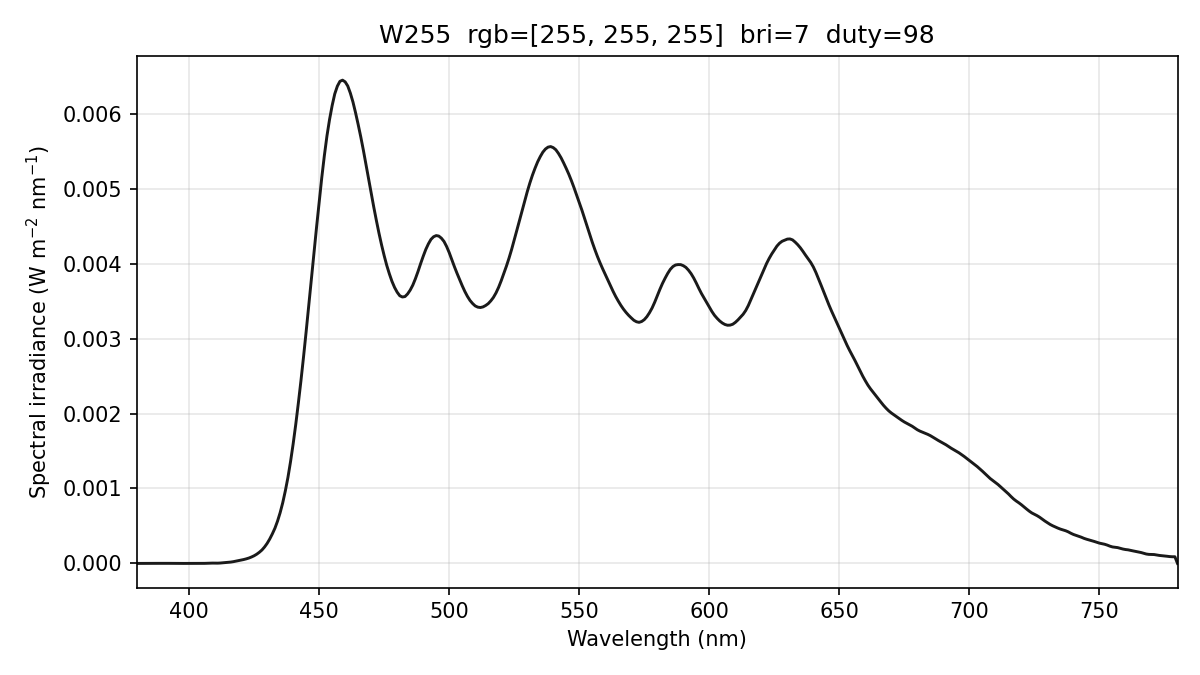

Values plotted in this chart, from the file beside it:
wavelength_nm, spectral_irradiance_W_m2_nm, spectral_irradiance_std_W_m2_nm, spectral_irradiance_uW_cm2_nm, photon_irradiance_photons_m2_s_nm, display_increment_W_m2_nm
380, 0.00000000e+00, 0.00000000e+00, 0.00000000e+00, 0.00000000e+00, -1.70353180e-07
381, 0.00000000e+00, 0.00000000e+00, 0.00000000e+00, 0.00000000e+00, -1.70353180e-07
382, 0.00000000e+00, 0.00000000e+00, 0.00000000e+00, 0.00000000e+00, -1.70353180e-07
383, 0.00000000e+00, 0.00000000e+00, 0.00000000e+00, 0.00000000e+00, -1.59264986e-07
384, 0.00000000e+00, 0.00000000e+00, 0.00000000e+00, 0.00000000e+00, -1.37790009e-07
385, 0.00000000e+00, 0.00000000e+00, 0.00000000e+00, 0.00000000e+00, -1.33358587e-07
386, 0.00000000e+00, 0.00000000e+00, 0.00000000e+00, 0.00000000e+00, -1.57058913e-07
387, 1.02248974e-07, 1.77100418e-07, 1.02248974e-05, 1.99201769e+11, -8.73286028e-08
388, 4.60397647e-07, 7.97432116e-07, 4.60397647e-05, 8.99265823e+11, 2.84881901e-07
389, 1.07444598e-06, 1.86099502e-06, 1.07444598e-04, 2.10405677e+12, 9.59572555e-07
390, 1.50447662e-06, 2.44962092e-06, 1.50447662e-04, 2.95374716e+12, 1.38661379e-06
391, 1.50046047e-06, 2.10153980e-06, 1.50046047e-04, 2.95341574e+12, 1.26186323e-06
392, 1.07839843e-06, 1.03348753e-06, 1.07839843e-04, 2.12808310e+12, 6.18476007e-07
393, 6.59865579e-07, 6.67068047e-07, 6.59865579e-05, 1.30548322e+12, 5.95822643e-08
394, 3.41240277e-07, 5.91045497e-07, 3.41240277e-05, 6.76830272e+11, -2.92294850e-07
395, 1.49253969e-07, 2.58515458e-07, 1.49253969e-05, 2.96787943e+11, -4.02505524e-07
396, 3.55072140e-08, 6.15002987e-08, 3.55072140e-06, 7.07839919e+10, -3.88570782e-07
397, 0.00000000e+00, 0.00000000e+00, 0.00000000e+00, 0.00000000e+00, -2.50490698e-07
398, 0.00000000e+00, 0.00000000e+00, 0.00000000e+00, 0.00000000e+00, -2.62313634e-07
399, 0.00000000e+00, 0.00000000e+00, 0.00000000e+00, 0.00000000e+00, -4.94459547e-07
400, 0.00000000e+00, 0.00000000e+00, 0.00000000e+00, 0.00000000e+00, -8.75845055e-07
401, 0.00000000e+00, 0.00000000e+00, 0.00000000e+00, 0.00000000e+00, -1.05581718e-06
402, 0.00000000e+00, 0.00000000e+00, 0.00000000e+00, 0.00000000e+00, -1.02029634e-06
403, 0.00000000e+00, 0.00000000e+00, 0.00000000e+00, 0.00000000e+00, -8.81713718e-07
404, 0.00000000e+00, 0.00000000e+00, 0.00000000e+00, 0.00000000e+00, -7.99956188e-07
405, 8.91581014e-08, 5.28743155e-08, 8.91581014e-06, 1.81777072e+11, -6.91839609e-07
406, 8.96313965e-07, 5.31550047e-07, 8.96313965e-05, 1.83193249e+12, 7.06883443e-08
407, 2.42146757e-06, 1.43602722e-06, 2.42146757e-04, 4.96130965e+12, 1.50310503e-06
408, 3.96218636e-06, 2.36370404e-06, 3.96218636e-04, 8.13801207e+12, 2.96591462e-06
409, 4.32093923e-06, 2.62767862e-06, 4.32093923e-04, 8.89661371e+12, 3.35654284e-06
410, 3.49772655e-06, 2.27243993e-06, 3.49772655e-04, 7.21926491e+12, 2.67499012e-06
411, 3.59951611e-06, 1.43055323e-06, 3.59951611e-04, 7.44747770e+12, 2.96122900e-06
412, 5.32928994e-06, 2.19016595e-06, 5.32928994e-04, 1.10532459e+13, 4.86451797e-06
413, 8.57229965e-06, 4.23956833e-06, 8.57229965e-04, 1.78225837e+13, 8.24987619e-06
414, 1.15913969e-05, 5.17311531e-06, 1.15913969e-03, 2.41579116e+13, 1.13472615e-05
415, 1.42522908e-05, 4.79447880e-06, 1.42522908e-03, 2.97752926e+13, 1.40232849e-05
416, 1.79119374e-05, 3.10649800e-06, 1.79119374e-03, 3.75110448e+13, 1.75906855e-05
417, 2.32797110e-05, 2.09277019e-06, 2.32797110e-03, 4.88693888e+13, 2.27775905e-05
418, 3.03120352e-05, 4.86805002e-06, 3.03120352e-03, 6.37844252e+13, 2.95560633e-05
419, 3.74951214e-05, 5.20303486e-06, 3.74951214e-03, 7.90882661e+13, 3.65742303e-05
420, 4.43630492e-05, 2.04949490e-06, 4.43630492e-03, 9.37980795e+13, 4.33903449e-05
421, 5.18769560e-05, 2.66553112e-06, 5.18769560e-03, 1.09946105e+14, 5.10063042e-05
422, 6.10486033e-05, 4.55733984e-06, 6.10486033e-03, 1.29691481e+14, 6.03819013e-05
423, 7.18779986e-05, 3.84256134e-06, 7.18779986e-03, 1.53059261e+14, 7.15171436e-05
424, 8.58266552e-05, 2.80478765e-06, 8.58266552e-03, 1.83194028e+14, 8.56377792e-05
425, 1.02220575e-04, 2.44755261e-06, 1.02220575e-02, 2.18700873e+14, 1.02019322e-04
426, 1.22936646e-04, 3.59566370e-06, 1.22936646e-02, 2.63641775e+14, 1.22573243e-04
427, 1.48451646e-04, 4.39433525e-06, 1.48451646e-02, 3.19106875e+14, 1.48008304e-04
428, 1.78699384e-04, 4.90844765e-06, 1.78699384e-02, 3.85026031e+14, 1.78263303e-04
429, 2.18655780e-04, 4.25298590e-06, 2.18655780e-02, 4.72216896e+14, 2.18245859e-04
430, 2.66923775e-04, 2.90295289e-06, 2.66923775e-02, 5.77801922e+14, 2.66499114e-04
431, 3.25550695e-04, 4.40914551e-06, 3.25550695e-02, 7.06348723e+14, 3.25080217e-04
432, 3.93609772e-04, 6.32620959e-06, 3.93609772e-02, 8.55998270e+14, 3.93124556e-04
433, 4.69642291e-04, 6.86773964e-06, 4.69642291e-02, 1.02371334e+15, 4.69180592e-04
434, 5.64006765e-04, 6.61068692e-06, 5.64006765e-02, 1.23224570e+15, 5.63620604e-04
435, 6.76264584e-04, 5.90964314e-06, 6.76264584e-02, 1.48091171e+15, 6.75987982e-04
436, 8.09171438e-04, 4.94725492e-06, 8.09171438e-02, 1.77603002e+15, 8.09026330e-04
437, 9.67784723e-04, 5.30819541e-06, 9.67784723e-02, 2.12903826e+15, 9.67692867e-04
438, 1.14661702e-03, 6.76559945e-06, 1.14661702e-01, 2.52822523e+15, 1.14648974e-03
439, 1.35730835e-03, 7.63149398e-06, 1.35730835e-01, 2.99962046e+15, 1.35709638e-03
... 341 more rows
